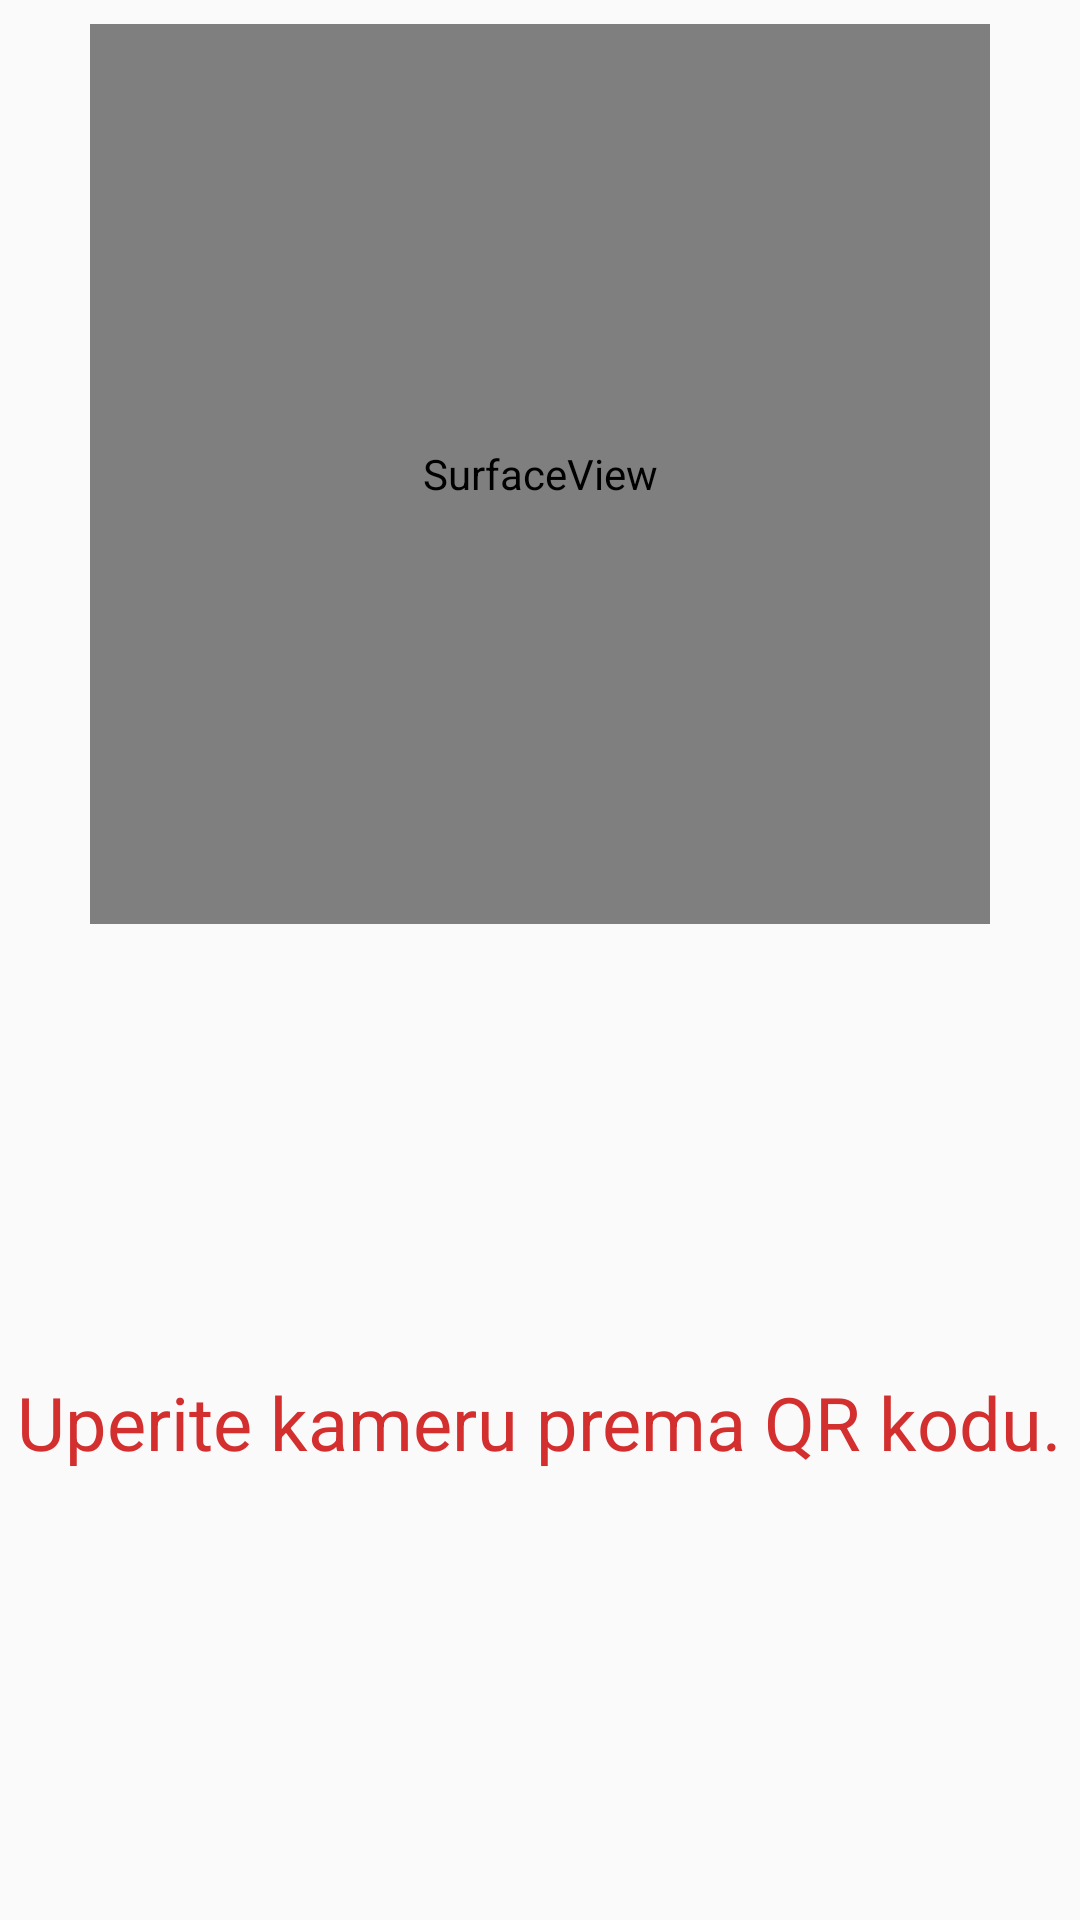

Produce the Android XML layout that renders to this screen, including the resource entries it uses.
<!-- AndroidManifest.xml: application theme AppTheme -->
<!-- res/layout/activity_barcode.xml -->
<?xml version="1.0" encoding="utf-8"?>
<android.support.constraint.ConstraintLayout xmlns:android="http://schemas.android.com/apk/res/android"
    xmlns:app="http://schemas.android.com/apk/res-auto"
    xmlns:tools="http://schemas.android.com/tools"
    android:layout_width="match_parent"
    android:layout_height="match_parent"
    tools:context="com.example.marija.mosisproj.BarcodeActivity"
    tools:layout_editor_absoluteY="81dp"
    tools:layout_editor_absoluteX="0dp">

    <SurfaceView
        android:id="@+id/surfaceView"
        android:layout_width="300dp"
        android:layout_height="300dp"
        android:layout_marginEnd="8dp"
        android:layout_marginStart="8dp"
        android:layout_marginRight="8dp"
        app:layout_constraintRight_toRightOf="parent"
        android:layout_marginLeft="8dp"
        app:layout_constraintLeft_toLeftOf="parent"
        app:layout_constraintTop_toTopOf="parent"
        android:layout_marginTop="8dp" />

    <TextView
        android:id="@+id/textView6"
        android:layout_width="wrap_content"
        android:layout_height="wrap_content"
        android:layout_marginBottom="8dp"
        android:layout_marginEnd="8dp"
        android:layout_marginLeft="8dp"
        android:layout_marginRight="8dp"
        android:layout_marginStart="8dp"
        android:layout_marginTop="8dp"
        android:text="Uperite kameru prema QR kodu."
        android:textColor="@color/colorAccent"
        android:textSize="12pt"
        app:layout_constraintBottom_toBottomOf="parent"
        app:layout_constraintLeft_toLeftOf="parent"
        app:layout_constraintRight_toRightOf="parent"
        app:layout_constraintTop_toBottomOf="@+id/surfaceView" />
</android.support.constraint.ConstraintLayout>
<!-- resources referenced by this layout -->
<resources>
  <color name="colorAccent">#d32f2f</color>
  <style name="AppTheme" parent="Theme.AppCompat.Light.DarkActionBar">
          
          <item name="colorPrimary">@color/colorPrimary</item>
          <item name="colorPrimaryDark">@color/colorPrimaryDark</item>
          <item name="colorAccent">@color/colorAccent</item>
      </style>
  <color name="colorPrimary">#00796b</color>
  <color name="colorPrimaryDark">#004c40</color>
</resources>
